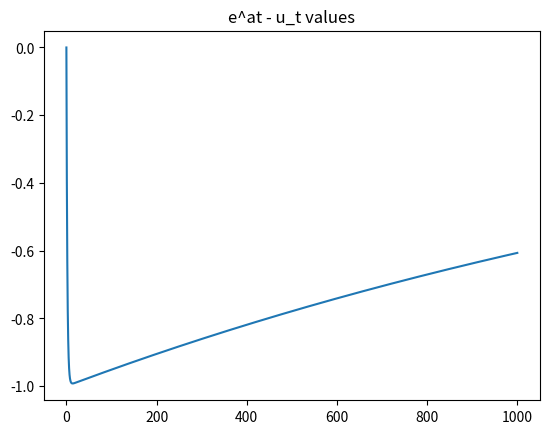

Recreate this plot in Python.
from numpy import e
from matplotlib.pyplot import plot, title, grid, savefig,clf

N = 1000
h = 1.0e-3
a = -0.5

u = [e**0, e**(h*a), e**(2*h*a)]
for i in range(3, N + 1):
    u.append(u[-1] + h * a * (23/12 * u[-1] - 4/3 * u[-2] + 5/12 * u[-3]))

td = list(range(0, N + 1))

plot(td, u)
title("u values")
savefig("us.png")

clf()

plot(td, [e**(a * t) - ut for (t, ut) in zip(td, u)])
title("e^at - u_t values")
savefig("diff.png")
